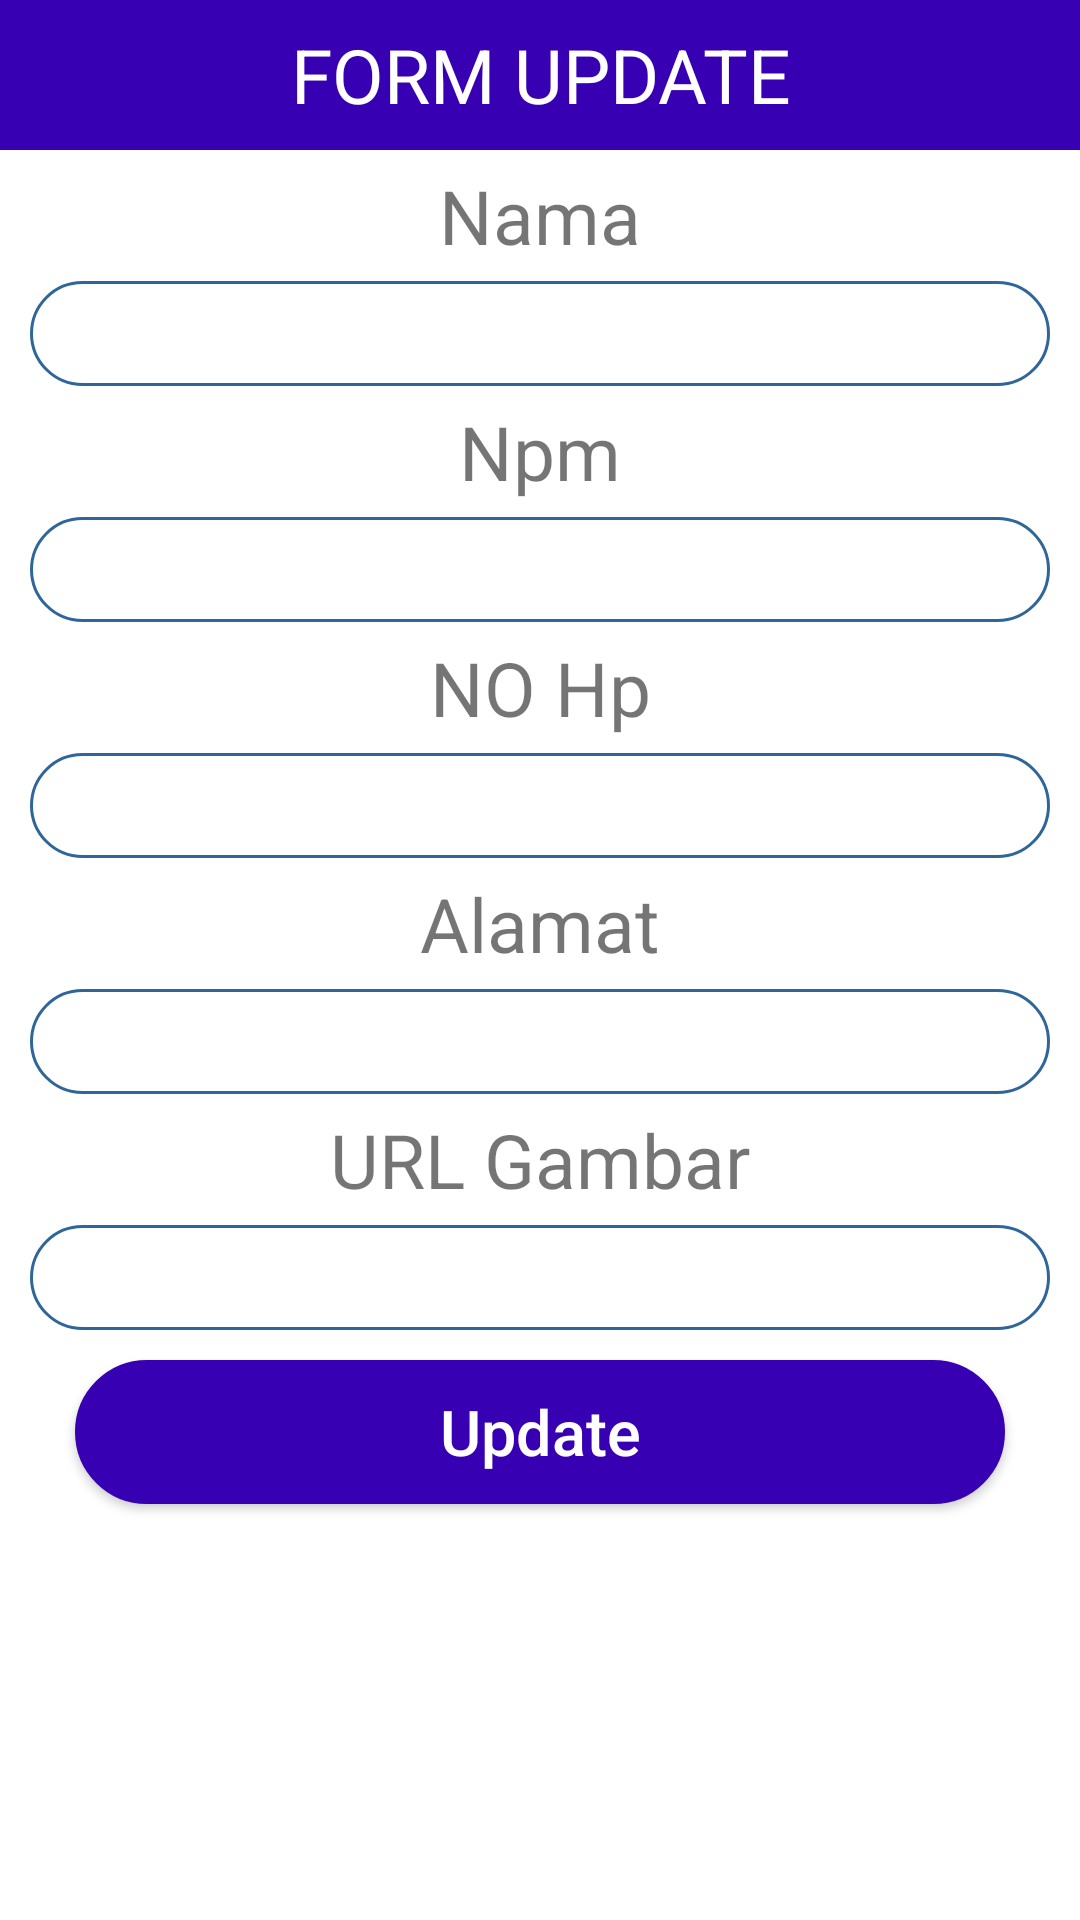

Produce the Android XML layout that renders to this screen, including the resource entries it uses.
<!-- AndroidManifest.xml: application theme Theme.MyUasti -->
<!-- res/layout/update_popup.xml -->
<?xml version="1.0" encoding="utf-8"?>
<LinearLayout xmlns:android="http://schemas.android.com/apk/res/android"
    android:layout_width="match_parent"
    android:layout_height="match_parent"
    android:orientation="vertical"
    >
    <TextView
        android:layout_width="match_parent"
        android:layout_height="50dp"
        android:text="FORM UPDATE"
        android:background="@color/purple_700"
        android:textSize="25dp"
        android:gravity="center"
        android:textColor="@color/white"/>
    <TextView
        android:layout_width="match_parent"
        android:layout_height="wrap_content"
        android:gravity="center"
        android:textSize="25sp"
        android:layout_marginTop="5dp"
        android:layout_marginBottom="5dp"
        android:text="Nama"/>
    <EditText
        android:layout_width="match_parent"
        android:layout_height="35dp"
        android:layout_marginLeft="10dp"
        android:layout_marginRight="10dp"
        android:background="@drawable/rounded"
        android:gravity="center"
        android:id="@+id/txtnama"/>

    <TextView
        android:layout_width="match_parent"
        android:layout_height="wrap_content"
        android:gravity="center"
        android:textSize="25sp"
        android:layout_marginTop="5dp"
        android:layout_marginBottom="5dp"
        android:text="Npm"/>
    <EditText
        android:layout_width="match_parent"
        android:layout_height="35dp"
        android:layout_marginLeft="10dp"
        android:layout_marginRight="10dp"
        android:background="@drawable/rounded"
        android:gravity="center"
        android:id="@+id/txtnpm"/>
    <TextView
        android:layout_width="match_parent"
        android:layout_height="wrap_content"
        android:gravity="center"
        android:textSize="25sp"
        android:layout_marginTop="5dp"
        android:layout_marginBottom="5dp"
        android:text="NO Hp"/>
    <EditText
        android:layout_width="match_parent"
        android:layout_height="35dp"
        android:layout_marginLeft="10dp"
        android:layout_marginRight="10dp"
        android:background="@drawable/rounded"
        android:gravity="center"
        android:id="@+id/txtnohp"/>
    <TextView
        android:layout_width="match_parent"
        android:layout_height="wrap_content"
        android:gravity="center"
        android:textSize="25sp"
        android:layout_marginTop="5dp"
        android:layout_marginBottom="5dp"
        android:text="Alamat"/>
    <EditText
        android:layout_width="match_parent"
        android:layout_height="35dp"
        android:layout_marginLeft="10dp"
        android:layout_marginRight="10dp"
        android:background="@drawable/rounded"
        android:gravity="center"
        android:id="@+id/txtalamat"/>
    <TextView
        android:layout_width="match_parent"
        android:layout_height="wrap_content"
        android:gravity="center"
        android:textSize="25sp"
        android:layout_marginTop="5dp"
        android:layout_marginBottom="5dp"
        android:text="URL Gambar"/>
    <EditText
        android:layout_width="match_parent"
        android:layout_height="35dp"
        android:layout_marginLeft="10dp"
        android:layout_marginRight="10dp"
        android:background="@drawable/rounded"
        android:gravity="center"
        android:id="@+id/txturl"/>

<Button
    android:layout_width="match_parent"
    android:layout_height="wrap_content"
    android:layout_marginLeft="25dp"
    android:layout_marginRight="25dp"
    android:layout_marginTop="10dp"
    android:text="Update"
    android:textSize="21dp"
    android:textAllCaps="false"
    android:background="@drawable/rounded"
    android:gravity="center"
    android:id="@+id/btnupdate"
    android:backgroundTint="@color/purple_700"
    android:textColor="@color/white"
    />


</LinearLayout>
<!-- resources referenced by this layout -->
<resources>
  <!-- drawable rounded (drawable) -->
  <?xml version="1.0" encoding="utf-8"?>
  <shape xmlns:android="http://schemas.android.com/apk/res/android">
  
  
      <solid android:color="#FFFFFF"/>
      <stroke
          android:width="1dp"
          android:color="#2F6699"/>
      <corners
          android:radius="35dp"/>
  
  </shape>
  <style name="Theme.MyUasti" parent="Theme.AppCompat.Light.DarkActionBar">
          
          <item name="colorPrimary">#6200EE</item>
          <item name="colorPrimaryDark">#3700B3</item>
          <item name="colorAccent">#03DAC5</item>
  
          
          <item name="android:windowBackground">#FFFFFF</item>
  
      </style>
  <!-- not gathered from this repository: default colours our renderer supplied (Android Studio template values) -->
  <color name="purple_700">#FF3700B3</color>
  <color name="white">#FFFFFFFF</color>
</resources>
